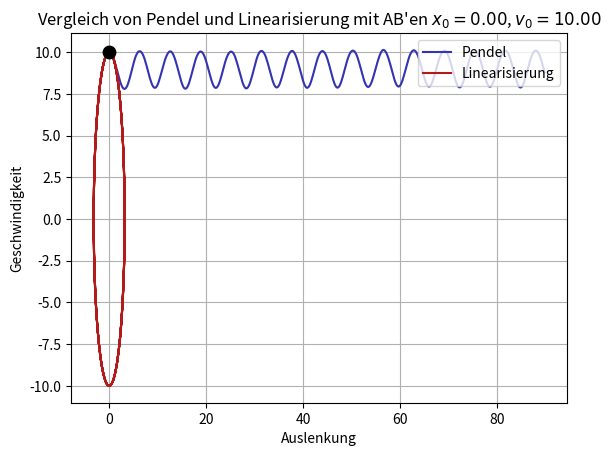

Recreate this plot in Python.
#
# mathematische Pendel
#
import numpy as np
from scipy.integrate import solve_ivp
import matplotlib.pyplot as plt
#
g = 9.81
l = 1
#
# returns a time set for numerical integration
# t_span :  tuple with start and end value
# t : numpy ndarray with values for time
# T : periodicity
def time_set(omega):
    T = 2*np.pi/omega
    t_end = 5*T
    delta = T/99
    t_span = (0, t_end)
    t = np.arange(0, t_end, delta)
    return [t_span, t, T]
# 
# 
# returns the rhs for the penduulum as 1st order system
def pendel(t, state):
    [x, v] = state
    dx = v
    dv = -g/l*np.sin(x)
    return [dx, dv]
#  
# returns the rhs for the linearized penduulum as 1st order system
def pendel_lin(t, state):
    (x, v) = state
    dx = v
    dv = -g/l*x
    return (dx, dv)
#
[t_span, t, T] = time_set(np.sqrt(g/l)) # get timeset
[x0,v0] = [0,10] # initial values
#
results_ivp_pendel = solve_ivp(pendel, t_span, [x0, v0], t_eval = t) # numerical integration of penduulum
x_p = results_ivp_pendel.y[0] # displacement
v_p = results_ivp_pendel.y[1] # velocity
#
results_ivp_pendel_lin = solve_ivp(pendel_lin, t_span, [x0, v0], t_eval = t) # numerical integration of linearized penduulum
x_lin = results_ivp_pendel_lin.y[0] # displacement
v_lin = results_ivp_pendel_lin.y[1] # velocity
#
# plot results
fig = plt.figure()
tu = (0.7, 0.1, 0.1)
mmd = (0.2, 0.2, 0.7)
#
plt.plot(x_p, v_p, label = 'Pendel', color = mmd)
plt.plot(x_lin, v_lin, label = 'Linearisierung', color = tu)
plt.scatter([x0],[v0],s = 80, color = 'black', zorder = 5)
#
plt.legend(loc='upper right')
#
plt.grid(True)
#
plt.xlabel('Auslenkung')
plt.ylabel('Geschwindigkeit')
plt.title(f'Vergleich von Pendel und Linearisierung mit AB\'en $x_0={x0:.2f}$, $v_0={v0:.2f}$')
#
plt.show()
# #